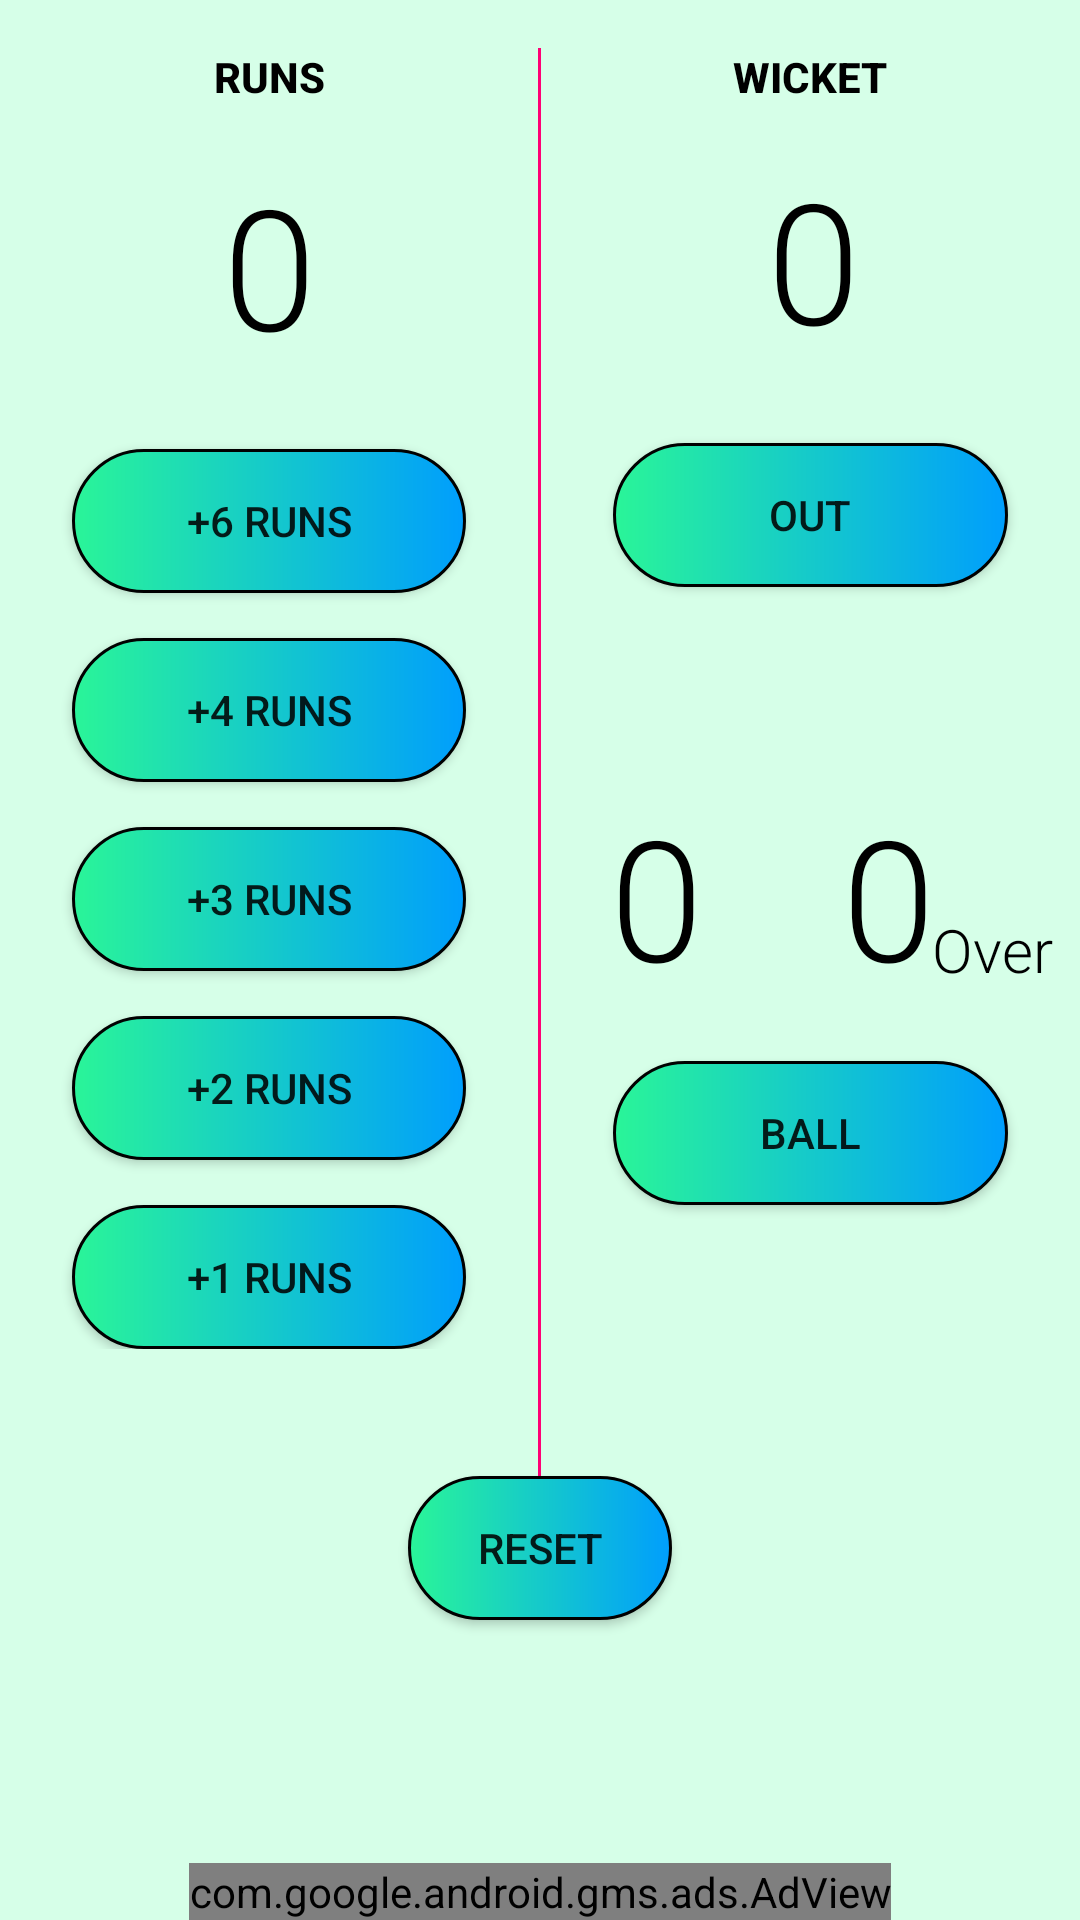

Reconstruct the res/layout file that produces this screen, plus the resources it refers to.
<!-- AndroidManifest.xml: application theme AppTheme -->
<!-- res/layout/fragment_team_a.xml -->
<?xml version="1.0" encoding="utf-8"?>
<RelativeLayout xmlns:android="http://schemas.android.com/apk/res/android"
    xmlns:tools="http://schemas.android.com/tools"
    android:layout_width="match_parent"
    android:layout_height="match_parent"
android:background="@drawable/custom_a_layout"
    tools:context=".TeamAFragment">

        <LinearLayout
            android:layout_width="match_parent"
            android:layout_height="500dp"

            android:orientation="horizontal">

            <LinearLayout
                android:layout_width="0dp"
                android:layout_height="wrap_content"
                android:layout_weight="1"
                android:orientation="vertical">

                <TextView
                    android:layout_width="match_parent"
                    android:layout_height="wrap_content"
                    android:fontFamily="sans-serif-medium"
                    android:gravity="center"
                    android:padding="16dp"
                    android:text="RUNS"
                    android:textStyle="bold"
                    android:textColor="#000000"
                    android:textSize="14sp" />

                <TextView
                    android:id="@+id/team_a_score"
                    android:layout_width="match_parent"
                    android:layout_height="wrap_content"
                    android:fontFamily="sans-serif-light"
                    android:gravity="center"
                    android:paddingBottom="24dp"
                    android:text="0"
                    android:textColor="#000000"
                    android:textSize="56sp" />

                <Button
                    android:id="@+id/btn1"
                    android:layout_width="match_parent"
                    android:layout_height="wrap_content"
                    android:layout_marginBottom="15dp"
                    android:layout_marginLeft="24dp"
                    android:layout_marginRight="24dp"
                    android:text="+6 Runs"
                    android:background="@drawable/custom_button"
                   />

                <Button
                    android:id="@+id/btn2"
                    android:layout_width="match_parent"
                    android:layout_height="wrap_content"
                    android:layout_marginBottom="15dp"
                    android:layout_marginLeft="24dp"
                    android:layout_marginRight="24dp"
                    android:background="@drawable/custom_button"

                    android:text="+4 Runs" />

                <Button
                    android:id="@+id/btn3"
                    android:layout_width="match_parent"
                    android:layout_height="wrap_content"
                    android:layout_marginBottom="15dp"
                    android:layout_marginLeft="24dp"
                    android:layout_marginRight="24dp"
                    android:background="@drawable/custom_button"

                    android:text="+3 Runs" />
                <Button
                    android:id="@+id/btn4"
                    android:layout_width="match_parent"
                    android:layout_height="wrap_content"
                    android:layout_marginBottom="15dp"
                    android:layout_marginLeft="24dp"
                    android:layout_marginRight="24dp"
                    android:background="@drawable/custom_button"

                    android:text="+2 Runs" />

                <Button
                    android:id="@+id/btn5"
                    android:layout_width="match_parent"
                    android:layout_height="wrap_content"

                    android:layout_marginLeft="24dp"
                    android:layout_marginRight="24dp"
                    android:background="@drawable/custom_button"

                    android:text="+1 Runs" />
            </LinearLayout>

            <View
                android:layout_width="1dp"
                android:layout_height="match_parent"
                android:layout_marginTop="16dp"
                android:background="#FF0075" />

            <RelativeLayout
                android:layout_width="0dp"
                android:layout_height="match_parent"
                android:layout_weight="1"
                >

                <TextView
                    android:layout_width="match_parent"
                    android:layout_height="wrap_content"
                    android:fontFamily="sans-serif-medium"
                    android:gravity="center"
                    android:padding="16dp"
                    android:text="WICKET"
                    android:textStyle="bold"
                    android:textColor="#000000"
                    android:textSize="14sp" />

                <TextView
                    android:id="@+id/wicket"
                    android:layout_width="match_parent"
                    android:layout_height="wrap_content"
                    android:layout_alignParentTop="true"
                    android:layout_alignParentEnd="true"
                    android:layout_alignParentRight="true"
                    android:layout_marginTop="49dp"
                    android:layout_marginEnd="-2dp"
                    android:layout_marginRight="-2dp"
                    android:fontFamily="sans-serif-light"
                    android:gravity="center"
                    android:paddingBottom="24dp"
                    android:text="0"
                    android:textColor="#000000"
                    android:textSize="56sp" />

                <Button
                    android:id="@+id/team_a_wicket"
                    android:layout_below="@+id/wicket"
                    android:layout_width="match_parent"
                    android:layout_height="wrap_content"
                    android:layout_marginLeft="24dp"
                    android:layout_marginRight="24dp"
                    android:layout_marginBottom="8dp"
                    android:background="@drawable/custom_button"

                    android:text="OUT" />

                <TextView
                    android:id="@+id/team_a_ball"
                    android:layout_width="match_parent"
                    android:layout_height="wrap_content"
                    android:layout_alignParentEnd="true"
                    android:layout_alignParentRight="true"
                    android:layout_alignParentBottom="true"
                    android:layout_marginEnd="103dp"
                    android:layout_marginRight="103dp"
                    android:layout_marginBottom="140dp"
                    android:fontFamily="sans-serif-light"
                    android:gravity="center"
                    android:paddingBottom="24dp"
                    android:text="0"
                    android:textColor="#000000"
                    android:textSize="56sp" />

                <TextView
                    android:id="@+id/team_a_over"
                    android:layout_width="match_parent"
                    android:layout_height="wrap_content"
                    android:layout_alignParentEnd="true"
                    android:layout_alignParentRight="true"
                    android:layout_alignParentBottom="true"
                    android:layout_marginEnd="-25dp"
                    android:layout_marginRight="-52dp"
                    android:layout_marginBottom="140dp"
                    android:fontFamily="sans-serif-light"
                    android:gravity="center"
                    android:paddingBottom="24dp"
                    android:text="0"
                    android:textColor="#000000"
                    android:textSize="56sp" />

                <TextView
                    android:layout_width="wrap_content"
                    android:layout_height="wrap_content"
                    android:layout_alignParentEnd="true"
                    android:layout_alignParentRight="true"
                    android:layout_alignParentBottom="true"
                    android:layout_marginEnd="9dp"
                    android:layout_marginRight="9dp"
                    android:layout_marginBottom="170dp"
                    android:fontFamily="sans-serif-light"
                    android:text="Over"
                    android:textColor="#000000"
                    android:textSize="20dp" />

                <Button
                    android:id="@+id/balls"
                    android:layout_width="match_parent"
                    android:layout_height="wrap_content"
                    android:layout_below="@+id/team_a_wicket"
                    android:layout_marginLeft="24dp"
                    android:layout_marginTop="150dp"
                    android:layout_marginRight="24dp"
                    android:layout_marginBottom="8dp"
                    android:background="@drawable/custom_button"

                    android:text="Ball" />


            </RelativeLayout>
        </LinearLayout>




    <Button
            android:background="@drawable/custom_button"
            android:id="@+id/reset"
            android:layout_width="wrap_content"
            android:layout_height="wrap_content"
            android:layout_alignParentBottom="true"
            android:layout_centerHorizontal="true"
            android:layout_marginBottom="100dp"
            android:text="Reset" />
  
    <com.google.android.gms.ads.AdView
        xmlns:ads="http://schemas.android.com/apk/res-auto"
        android:id="@+id/adView"
        android:layout_width="wrap_content"
        android:layout_height="wrap_content"
        android:layout_centerHorizontal="true"
        android:layout_alignParentBottom="true"
        ads:adSize="BANNER"
        ads:adUnitId="ca-app-pub-4875345024018177/8910448667">

    </com.google.android.gms.ads.AdView>






</RelativeLayout>
<!-- resources referenced by this layout -->
<resources>
  <!-- drawable custom_a_layout (drawable) -->
  <?xml version="1.0" encoding="utf-8"?>
  <shape xmlns:android="http://schemas.android.com/apk/res/android">
  <solid android:color="#D6FFE8"/>
  </shape>
  <!-- drawable custom_button (drawable) -->
  <?xml version="1.0" encoding="utf-8"?>
  <shape xmlns:android="http://schemas.android.com/apk/res/android" android:shape="rectangle">
      <gradient android:startColor="#2AF598" android:endColor="#009EFD" android:type="linear"/>
      <stroke android:width="1dp" android:color="#000000"/>
      <corners android:radius="50dp"/>
  
  </shape>
  <style name="AppTheme" parent="Theme.AppCompat.Light.NoActionBar">
          
          <item name="colorPrimary">#FF9800</item>
          
          <item name="colorPrimaryDark">#000000</item>
          
  
      </style>
</resources>
